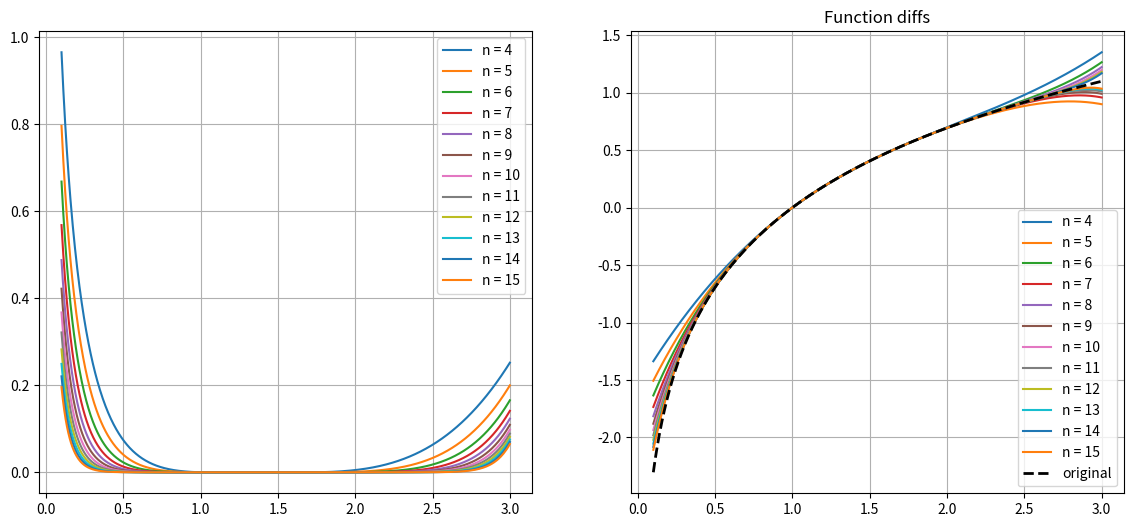

This figure's Python source:
import numpy as np
from matplotlib import pyplot as plt


def _poly_newton_coefficient(x: np.array, y: np.array):
    m = len(x)
    a = np.copy(y)

    for k in range(1, m):
        a[k:m] = (a[k:m] - a[k - 1])/(x[k:m] - x[k - 1])

    return a


def newton_polynomial(x_data: np.array, y_data: np.array):
    def _poly_func(x: np.number):
        p_degree = len(x_data) - 1
        a = _poly_newton_coefficient(x_data, y_data)
        p = a[p_degree]
        for k in range(1, p_degree + 1):
            p = a[p_degree - k] + (x - x_data[p_degree - k]) * p
        return p
    return np.vectorize(_poly_func)


def lagrange_polynomial(x_data: np.array, y_data: np.array):
    def _help_func(i: int, x: np.number):
        result = 1
        for j in range(len(x_data)):
            if i != j:
                result *= x - x_data[j]
        return result

    def _poly_func(x: np.number):
        sum_val = 0
        for i in range(len(x_data)):
            sum_val += y_data[i] * _help_func(i, x) / _help_func(i, x_data[i])
        return sum_val
    return np.vectorize(_poly_func)


n_vals = [i for i in range(4, 15 + 1)]
x_draw_grid = np.linspace(0.1, 3, 1000)
plt.figure(figsize=(14, 6))

method = lagrange_polynomial

for n in n_vals:
    x_data = np.arange(0, n) / n + 1
    y_data = np.log(x_data)
    y_interpolated = method(x_data, y_data)

    y_draw_1 = np.abs(y_interpolated(x_draw_grid) - np.log(x_draw_grid))
    y_draw_2 = y_interpolated(x_draw_grid)
    plt.subplot(1, 2, 1)
    plt.plot(x_draw_grid, y_draw_1, label=f'n = {n}')
    plt.subplot(1, 2, 2)
    plt.plot(x_draw_grid, y_draw_2, label=f'n = {n}')

plt.title("Function values")
plt.plot(x_draw_grid, np.log(x_draw_grid), "--", color='black', linewidth=2, label='original')
plt.grid()
plt.legend()
#plt.xscale("log", base=2)

plt.title("Function diffs")
plt.subplot(1, 2, 1)
#plt.yscale("log")
plt.grid()
plt.legend()

plt.show()



